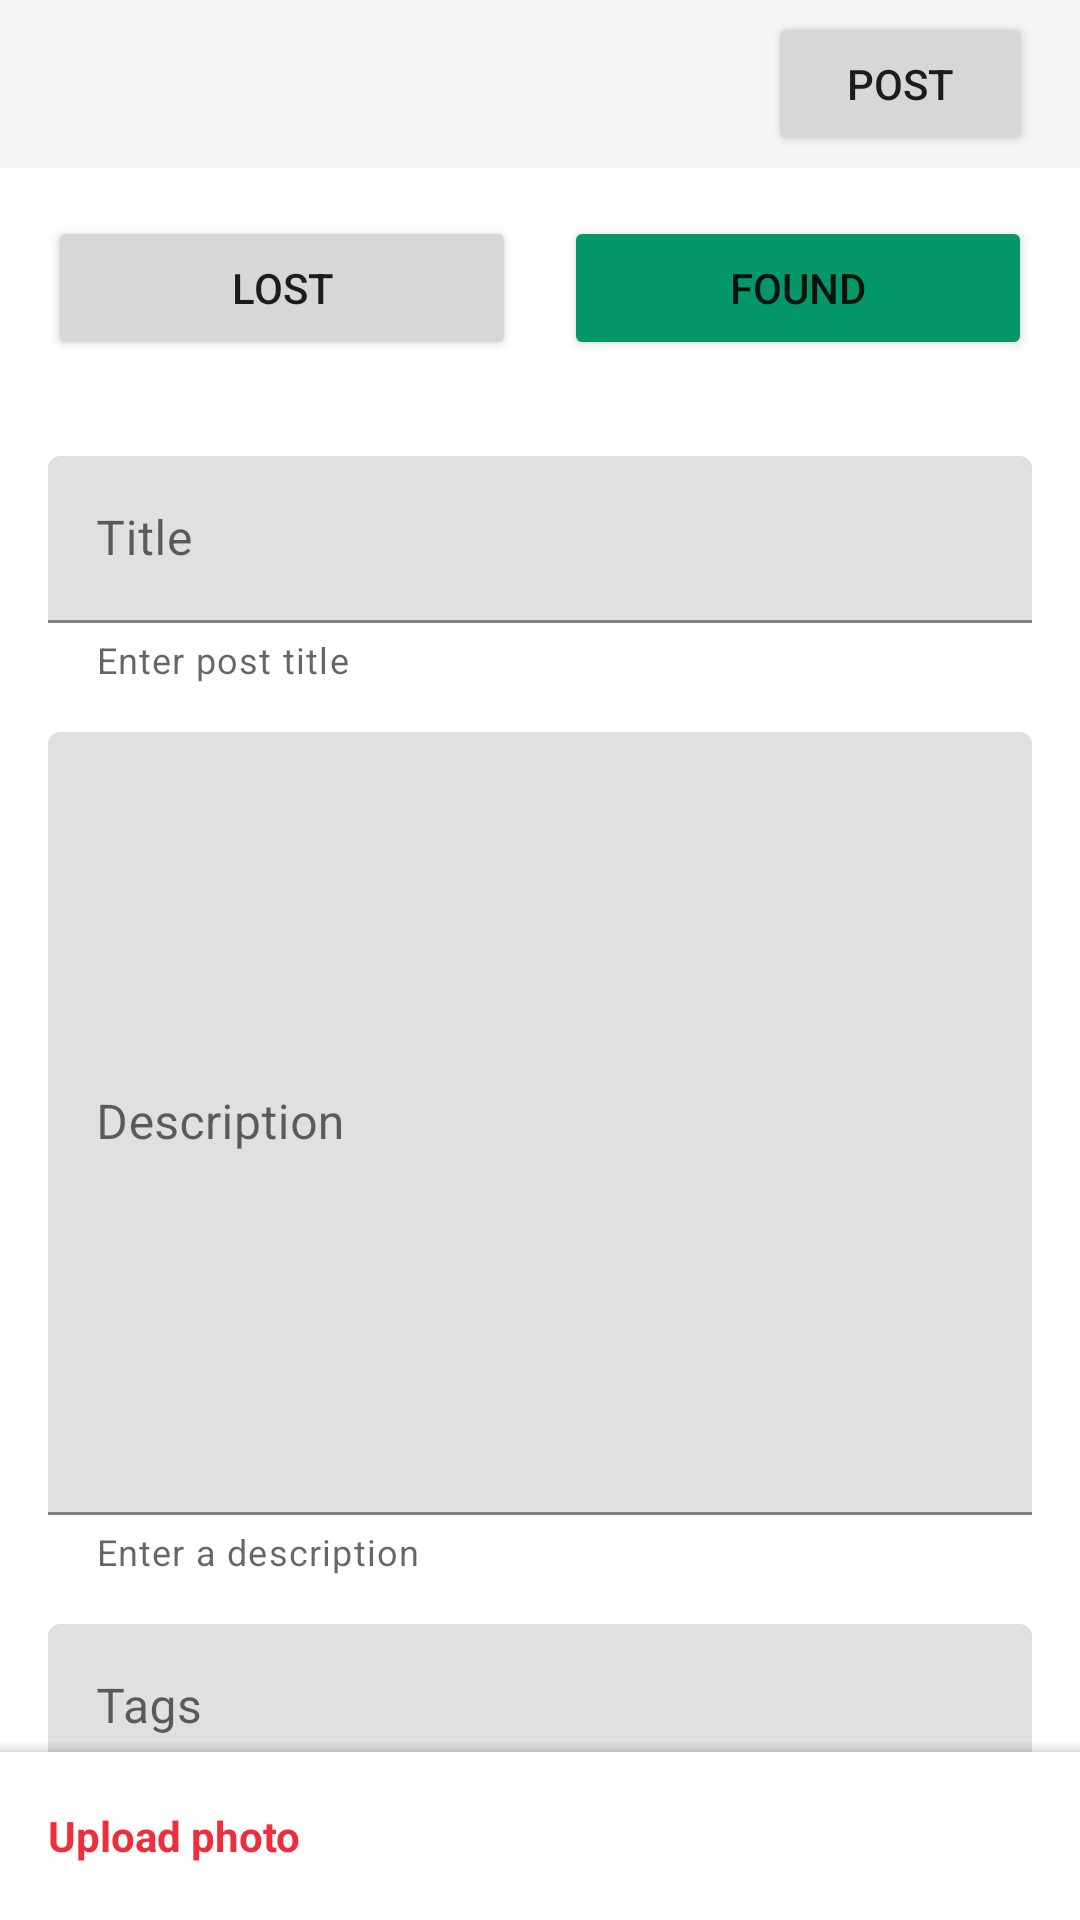

Produce the Android XML layout that renders to this screen, including the resource entries it uses.
<!-- AndroidManifest.xml: application theme Theme.Temuantelyu -->
<!-- res/layout/fragment_new_post.xml -->
<?xml version="1.0" encoding="utf-8"?>
<androidx.constraintlayout.widget.ConstraintLayout xmlns:android="http://schemas.android.com/apk/res/android"
    xmlns:app="http://schemas.android.com/apk/res-auto"
    android:layout_width="match_parent"
    android:layout_height="match_parent">


    <com.google.android.material.appbar.AppBarLayout
        android:id="@+id/topAppGroup"
        android:layout_width="match_parent"
        android:layout_height="wrap_content"
        app:layout_constraintEnd_toEndOf="parent"
        app:layout_constraintStart_toStartOf="parent"
        app:layout_constraintTop_toTopOf="parent">

        <com.google.android.material.appbar.MaterialToolbar
            android:id="@+id/topAppBar"
            android:layout_width="match_parent"
            android:layout_height="wrap_content"
            android:background="@color/white_smoke"
            app:navigationIcon="@drawable/close">

            <Button
                android:id="@+id/postButton"
                android:layout_width="wrap_content"
                android:layout_height="wrap_content"
                android:layout_marginEnd="16dp"
                android:text="@string/post"
                android:layout_gravity="end">

            </Button>

        </com.google.android.material.appbar.MaterialToolbar>

    </com.google.android.material.appbar.AppBarLayout>

    <LinearLayout
        android:id="@+id/buttonGroup"
        android:layout_width="match_parent"
        android:layout_height="wrap_content"
        android:orientation="horizontal"
        android:padding="16dp"
        app:layout_constraintEnd_toEndOf="parent"
        app:layout_constraintStart_toStartOf="parent"
        app:layout_constraintTop_toBottomOf="@+id/topAppGroup">

        <Button
            android:id="@+id/button1"
            android:layout_width="wrap_content"
            android:layout_height="wrap_content"
            android:layout_marginRight="8dp"
            android:layout_weight="1"
            android:text="@string/lost" />

        <Button
            android:id="@+id/button2"
            android:layout_width="wrap_content"
            android:layout_height="wrap_content"
            android:layout_marginLeft="8dp"
            android:layout_weight="1"
            android:backgroundTint="@color/Green_600"
            android:text="@string/found" />

    </LinearLayout>

    <com.google.android.material.textfield.TextInputLayout
        android:id="@+id/filledTextField1"
        style="?attr/textInputFilledStyle"
        android:layout_width="match_parent"
        android:layout_height="wrap_content"
        android:layout_marginStart="16dp"
        android:layout_marginTop="16dp"
        android:layout_marginEnd="16dp"
        android:hint="@string/title"
        app:helperText="@string/title_hint"
        app:layout_constraintEnd_toEndOf="parent"
        app:layout_constraintStart_toStartOf="parent"
        app:layout_constraintTop_toBottomOf="@+id/buttonGroup">

        <com.google.android.material.textfield.TextInputEditText
            android:id="@+id/textInputEditText1"
            android:layout_width="match_parent"
            android:layout_height="wrap_content" />

    </com.google.android.material.textfield.TextInputLayout>

    <com.google.android.material.textfield.TextInputLayout
        android:id="@+id/filledTextField2"
        style="?attr/textInputFilledStyle"
        android:layout_width="match_parent"
        android:layout_height="wrap_content"
        android:layout_marginStart="16dp"
        android:layout_marginTop="16dp"
        android:layout_marginEnd="16dp"
        android:hint="@string/description"
        app:helperText="@string/description_hint"
        app:layout_constraintEnd_toEndOf="parent"
        app:layout_constraintStart_toStartOf="parent"
        app:layout_constraintTop_toBottomOf="@+id/filledTextField1">

        <com.google.android.material.textfield.TextInputEditText
            android:id="@+id/textInputEditText2"
            android:layout_width="match_parent"
            android:layout_height="261dp" />

    </com.google.android.material.textfield.TextInputLayout>

    <com.google.android.material.textfield.TextInputLayout
        android:id="@+id/filledTextField3"
        style="?attr/textInputFilledStyle"
        android:layout_width="match_parent"
        android:layout_height="wrap_content"
        android:layout_marginStart="16dp"
        android:layout_marginTop="16dp"
        android:layout_marginEnd="16dp"
        android:hint="@string/tags"
        app:helperText="@string/tags_hint"
        app:layout_constraintEnd_toEndOf="parent"
        app:layout_constraintStart_toStartOf="parent"
        app:layout_constraintTop_toBottomOf="@+id/filledTextField2">

        <com.google.android.material.textfield.TextInputEditText
            android:id="@+id/textInputEditText3"
            android:layout_width="match_parent"
            android:layout_height="wrap_content" />

    </com.google.android.material.textfield.TextInputLayout>

    <com.google.android.material.bottomappbar.BottomAppBar
        android:layout_width="match_parent"
        android:layout_height="wrap_content"
        app:layout_constraintBottom_toBottomOf="parent"
        app:layout_constraintEnd_toEndOf="parent"
        app:layout_constraintStart_toStartOf="parent"
        app:navigationIcon="@drawable/image"
        app:navigationIconTint="@color/red_500">

        <TextView
            android:layout_width="match_parent"
            android:layout_height="wrap_content"
            android:text="@string/upload_photo"
            android:textStyle="bold"
            android:textColor="@color/red_500">
        </TextView>

    </com.google.android.material.bottomappbar.BottomAppBar>


</androidx.constraintlayout.widget.ConstraintLayout>
<!-- resources referenced by this layout -->
<resources>
  <color name="Green_600">#FF059669</color>
  <color name="red_500">#FFEE2E3B</color>
  <color name="white_smoke">#FFF5F5F5</color>
  <string name="description">Description</string>
  <string name="description_hint">Enter a description</string>
  <string name="found">Found</string>
  <string name="lost">Lost</string>
  <string name="post">Post</string>
  <string name="tags">Tags</string>
  <string name="tags_hint">Enter tags separated by \",\"</string>
  <string name="title">Title</string>
  <string name="title_hint">Enter post title</string>
  <string name="upload_photo">Upload photo</string>
  <style name="Theme.Temuantelyu" parent="Theme.MaterialComponents.DayNight.DarkActionBar">
          
          <item name="colorPrimary">@color/purple_500</item>
          <item name="colorPrimaryVariant">@color/purple_700</item>
          <item name="colorOnPrimary">@color/white</item>
          
          <item name="colorSecondary">@color/teal_200</item>
          <item name="colorSecondaryVariant">@color/teal_700</item>
          <item name="colorOnSecondary">@color/black</item>
          
          <item name="android:statusBarColor">?attr/colorPrimaryVariant</item>
          
      </style>
  <color name="white">#FFFFFFFF</color>
  <color name="black">#FF000000</color>
  <!-- not gathered from this repository: default colours our renderer supplied (Android Studio template values) -->
  <color name="purple_500">#FF6200EE</color>
  <color name="purple_700">#FF3700B3</color>
  <color name="teal_200">#FF03DAC5</color>
  <color name="teal_700">#FF018786</color>
</resources>
